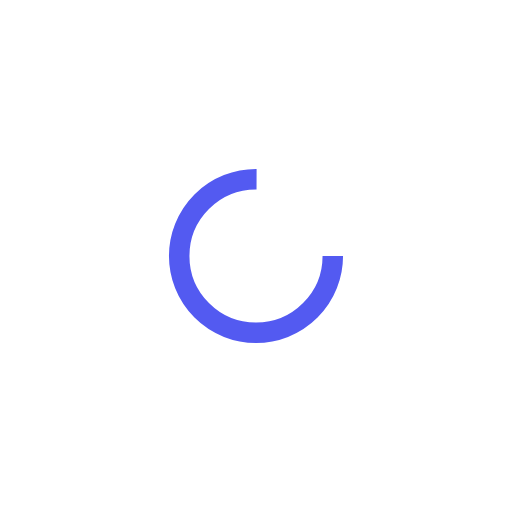
t = 0.00 s
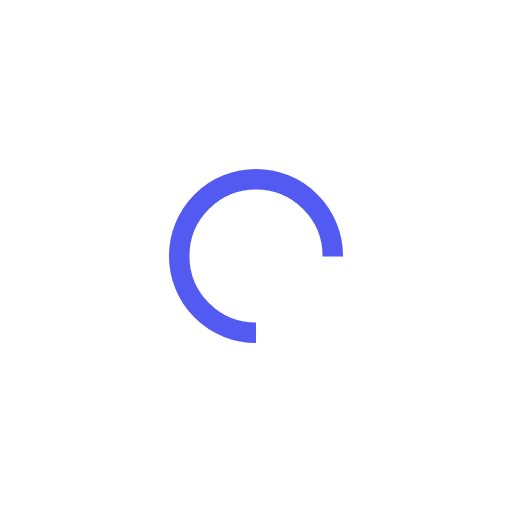
t = 0.25 s
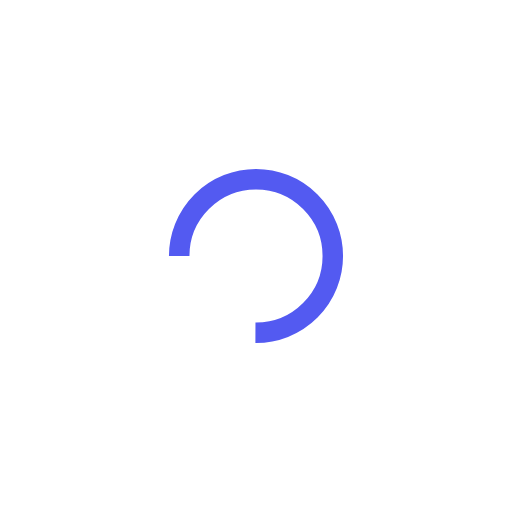
t = 0.50 s
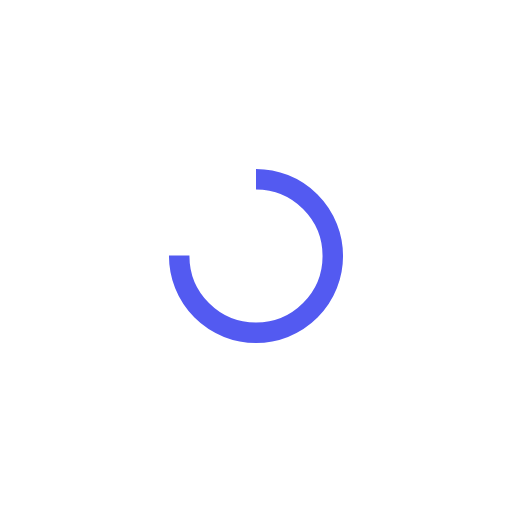
t = 0.75 s

The animated SVG that drew these frames (rendered in a browser with its animation timeline set to each time). Animation: 1 SMIL element (animateTransform=1); one cycle of 1.00 s, repeats indefinitely.

<svg xmlns="http://www.w3.org/2000/svg" viewBox="0 0 100 100" preserveAspectRatio="xMidYMid" class="lds-dual-ring"
    style="background: none; transform: translateZ(0);" width="150" height="150">
    <circle cx="50" cy="50" fill="none" stroke="#535AF1" stroke-width="4" r="15"
        stroke-dasharray="70.68583470577033 25.2286115680975" transform="rotate(360 50 50)">
        <animateTransform attributeName="transform" type="rotate" values="0 50 50;360 50 50" keyTimes="0;1" dur="1s"
            repeatCount="indefinite"></animateTransform>
    </circle>
</svg>